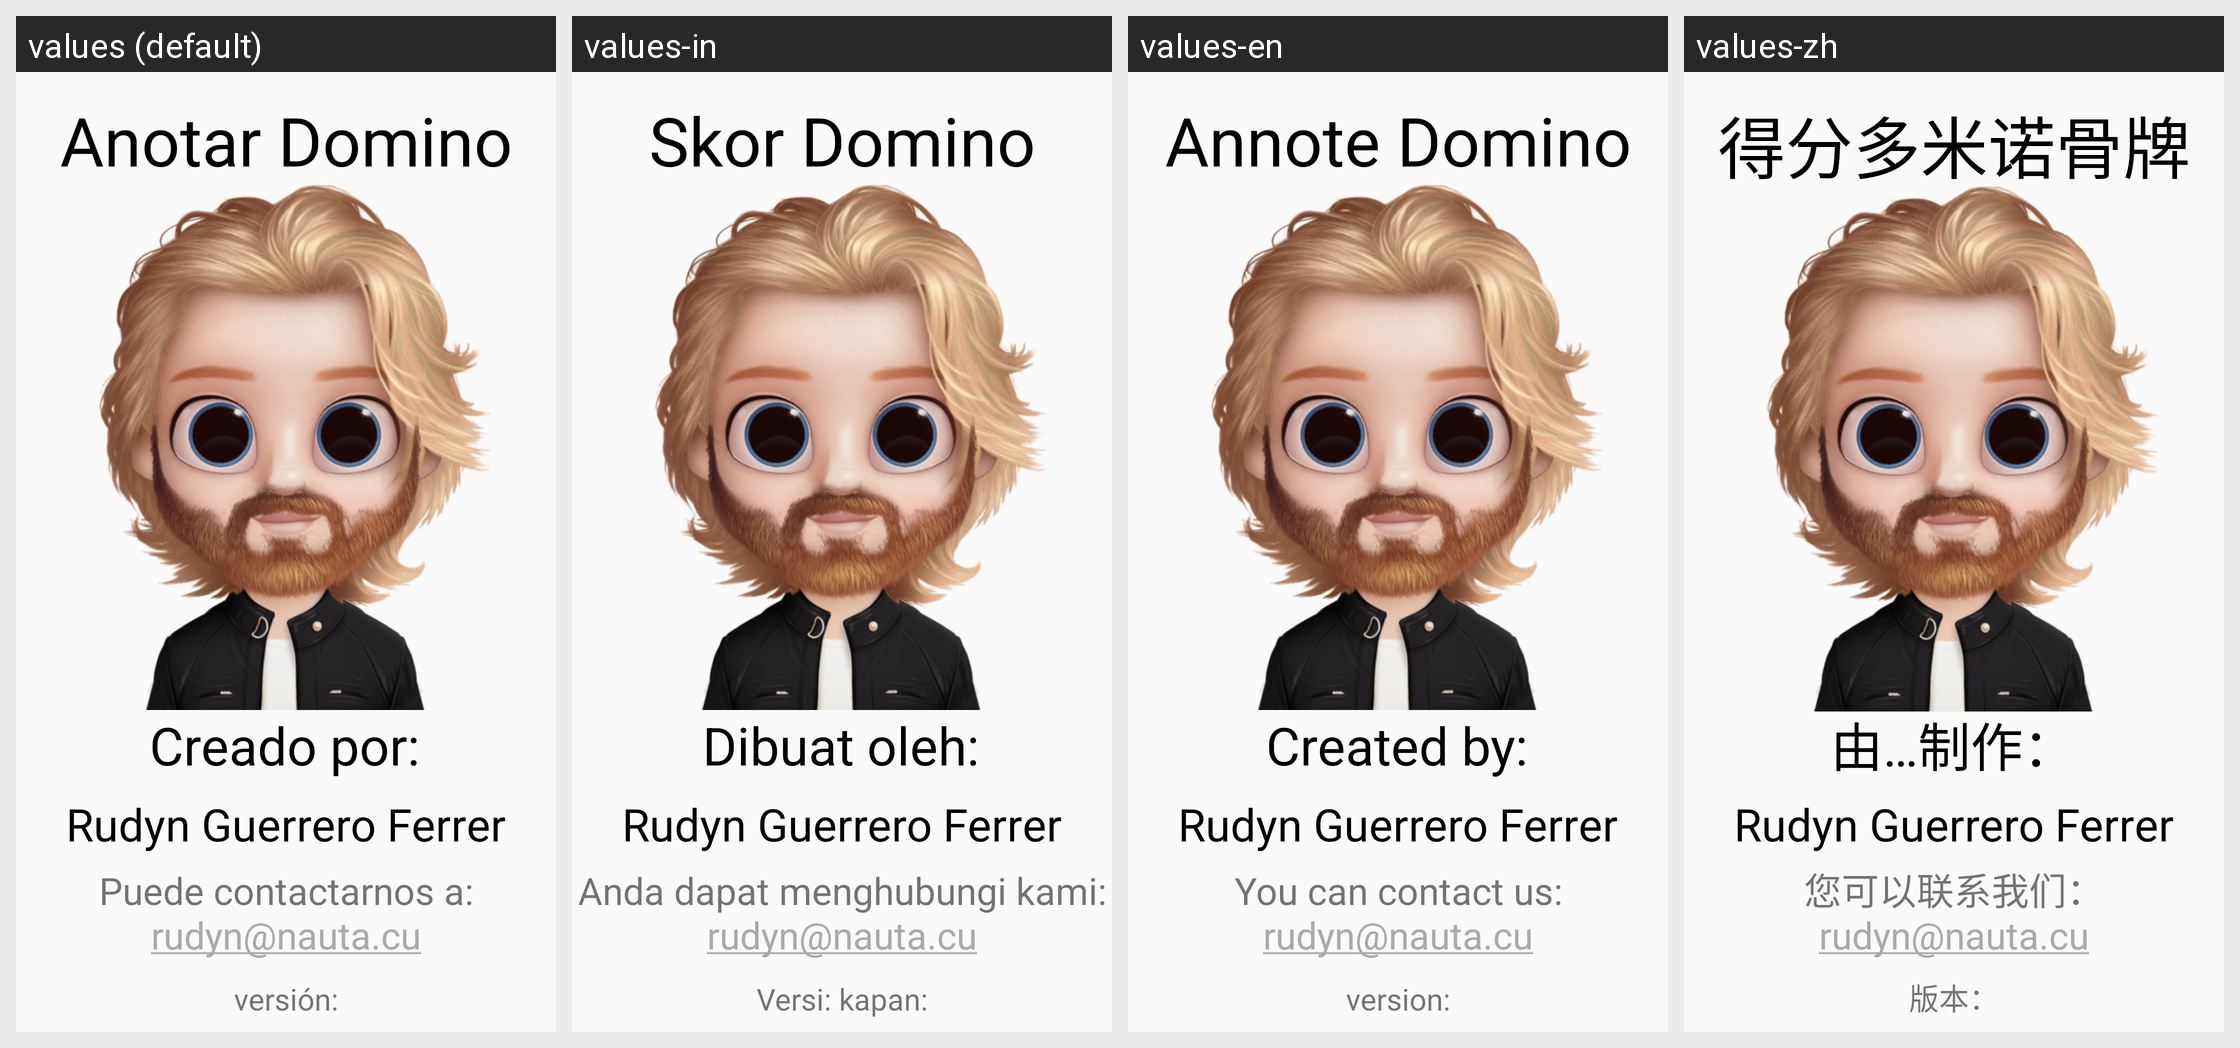

Strings drawn on this Android screen and how each of the app's shown locales translates them:
Android screen res/layout/informacion.xml rendered under 4 locales, left to right: values (default), values-in, values-en, values-zh. Device: Nexus 5 (rendered at 1080×1920; each locale shown at half size, 540×960, under a caption strip naming it); theme AppTheme.
Other locales in the repository, not shown: values-de, values-fr, values-hi, values-it, values-ja, values-pt, values-ru, values-th, values-tr.
Strings drawn on this screen, with the default value and each locale's value (text and hints the layout hard-codes, and strings that could not be matched under every locale, appear in the picture but are not listed):

app_name
  values: Anotar Domino
  values-in: Skor Domino
  values-en: Annote Domino
  values-zh: 得分多米诺骨牌

creado
  values: Creado por:
  values-in: Dibuat oleh:
  values-en: Created by:
  values-zh: 由…制作：

contactar
  values: Puede contactarnos a:
  values-in: Anda dapat menghubungi kami:
  values-en: You can contact us:
  values-zh: 您可以联系我们：

correo
  values: rudyn@nauta.cu
  values-in: rudyn@nauta.cu
  values-en: rudyn@nauta.cu
  values-zh: rudyn@nauta.cu

version
  values: versión:
  values-in: Versi: kapan:
  values-en: version:
  values-zh: 版本：
